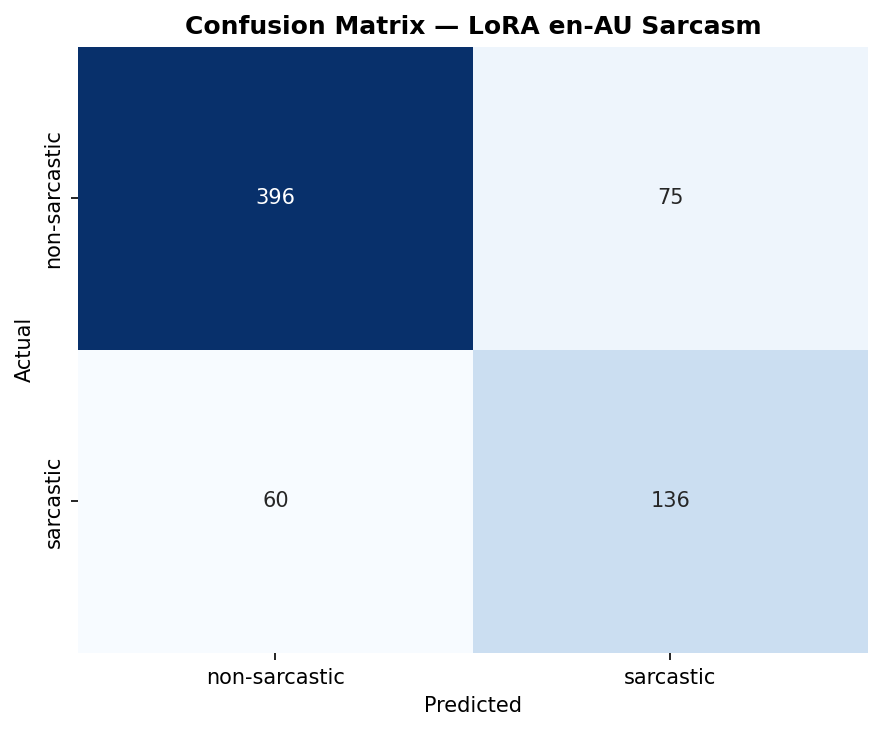

Data behind this chart, as committed beside it:
, pred_non-sarcastic, pred_sarcastic
actual_non-sarcastic, 396, 75
actual_sarcastic, 60, 136
